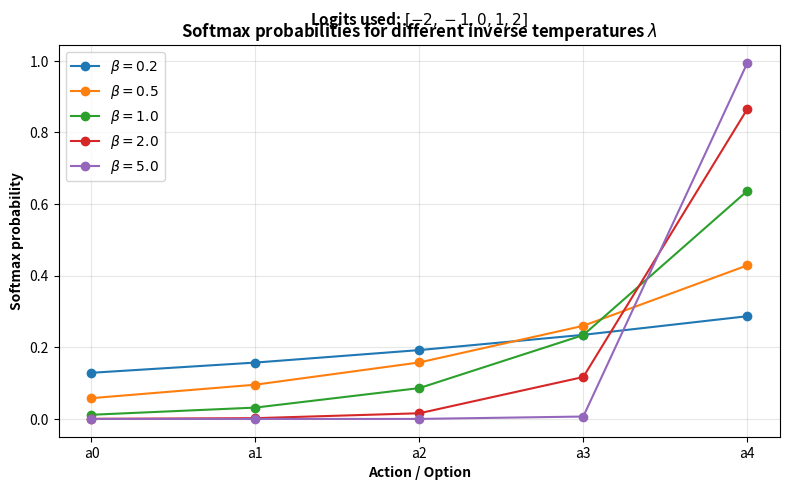
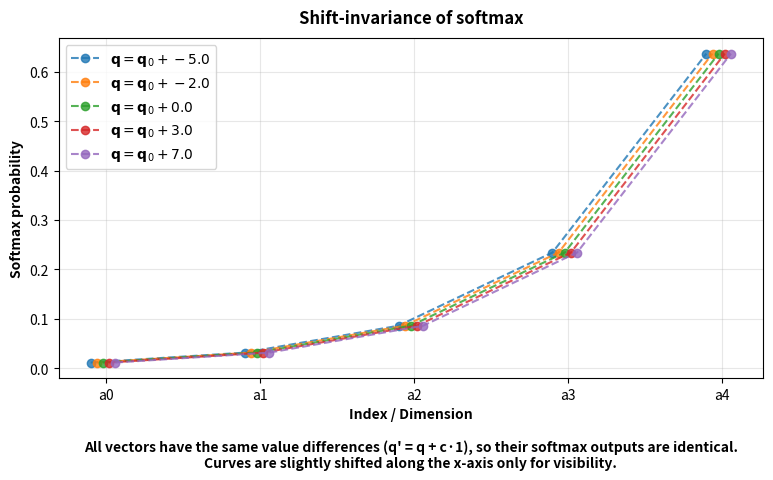

The script that saved these images, in order:
import numpy as np
import matplotlib.pyplot as plt


def softmax(q_values: np.ndarray, beta: float = 1.0) -> np.ndarray:
    """
    Compute softmax probabilities for an array of values (e.g., Q-values / logits)
    with an inverse temperature parameter beta.

    P(i) = exp(beta * q_i) / sum_j exp(beta * q_j)
    """
    q_values = np.asarray(q_values, dtype=float)
    # Numerical stability: subtract max to avoid overflow
    shifted = q_values - np.max(q_values)
    exp_vals = np.exp(beta * shifted)
    return exp_vals / np.sum(exp_vals)


def visualize_softmax_temperature():
    """
    Show how the inverse temperature beta controls how "peaked" the softmax is.
    Larger beta -> more greedy (one action dominates).
    Smaller beta -> more uniform distribution.
    """
    # Some example logits / values (e.g., Q-values or utilities)
    q_values = np.array([-2, -1, 0, 1, 2], dtype=float)
    actions = np.arange(len(q_values))

    betas = [0.2, 0.5, 1.0, 2.0, 5.0]

    plt.figure(figsize=(8, 5))
    for beta in betas:
        probs = softmax(q_values, beta=beta)
        plt.plot(
            actions,
            probs,
            marker="o",
            label=rf"$\beta={beta}$",
        )

    plt.xticks(actions, [f"a{i}" for i in actions])
    plt.xlabel("Action / Option", fontweight="bold")
    plt.ylabel("Softmax probability", fontweight="bold")
    # Use lambda (λ) as the inverse temperature symbol in the title
    plt.title(
        "Softmax probabilities for different inverse temperatures $\\lambda$",
        fontweight="bold",
    )
    # Explicitly indicate which logits are used at the top of the chart
    logits_str = ", ".join(f"{v:g}" for v in q_values)
    plt.text(
        0.5,
        1.04,
        rf"Logits used: $[{logits_str}]$",
        ha="center",
        va="bottom",
        transform=plt.gca().transAxes,
        fontsize=11,
        fontweight="bold",
    )
    plt.legend()
    plt.grid(True, alpha=0.3)
    plt.tight_layout()


def visualize_difference_preservation():
    """
    Show that vectors with the same dimension and the same value differences
    (i.e., differing only by an additive constant shift) give the same softmax
    output, thanks to the shift-invariance of softmax.

    If q' = q + c·1 for any constant c, then softmax(q') = softmax(q).
    """
    # Base vector (logits) defining a pattern of value differences
    base_q = np.array([-2.0, -1.0, 0.0, 1.0, 2.0])
    actions = np.arange(len(base_q))

    # Create several shifted versions: q' = base_q + c
    shifts = [-5.0, -2.0, 0.0, 3.0, 7.0]
    shifted_vectors = [base_q + c for c in shifts]

    plt.figure(figsize=(8, 5))

    for idx, (c, q_vec) in enumerate(zip(shifts, shifted_vectors)):
        probs = softmax(q_vec, beta=1.0)
        # Tiny horizontal offset per curve so you can SEE that
        # there are multiple curves that would otherwise lie exactly
        # on top of each other (same softmax output).
        x = actions + 0.04 * (idx - len(shifts) / 2)

        # Use dashed lines to emphasise that all curves share the same shape
        plt.plot(
            x,
            probs,
            marker="o",
            linestyle="--",
            alpha=0.8,
            label=rf"$\mathbf{{q}} = \mathbf{{q}}_0 + {c}$",
        )

    plt.xticks(actions, [f"a{i}" for i in actions])
    plt.xlabel("Index / Dimension", fontweight="bold")
    plt.ylabel("Softmax probability", fontweight="bold")
    # Short, clean title at the top
    plt.title("Shift-invariance of softmax", y=1.02, fontweight="bold")
    # Explanatory text moved to the bottom to avoid overlapping with the title
    plt.text(
        0.5,
        -0.18,
        (
            "All vectors have the same value differences (q' = q + c·1), "
            "so their softmax outputs are identical.\n"
            "Curves are slightly shifted along the x-axis only for visibility."
        ),
        ha="center",
        va="top",
        transform=plt.gca().transAxes,
        fontsize=10,
        fontweight="bold",
    )
    plt.legend()
    plt.grid(True, alpha=0.3)
    plt.tight_layout()


def main():
    visualize_softmax_temperature()
    visualize_difference_preservation()
    plt.show()


if __name__ == "__main__":
    main()


